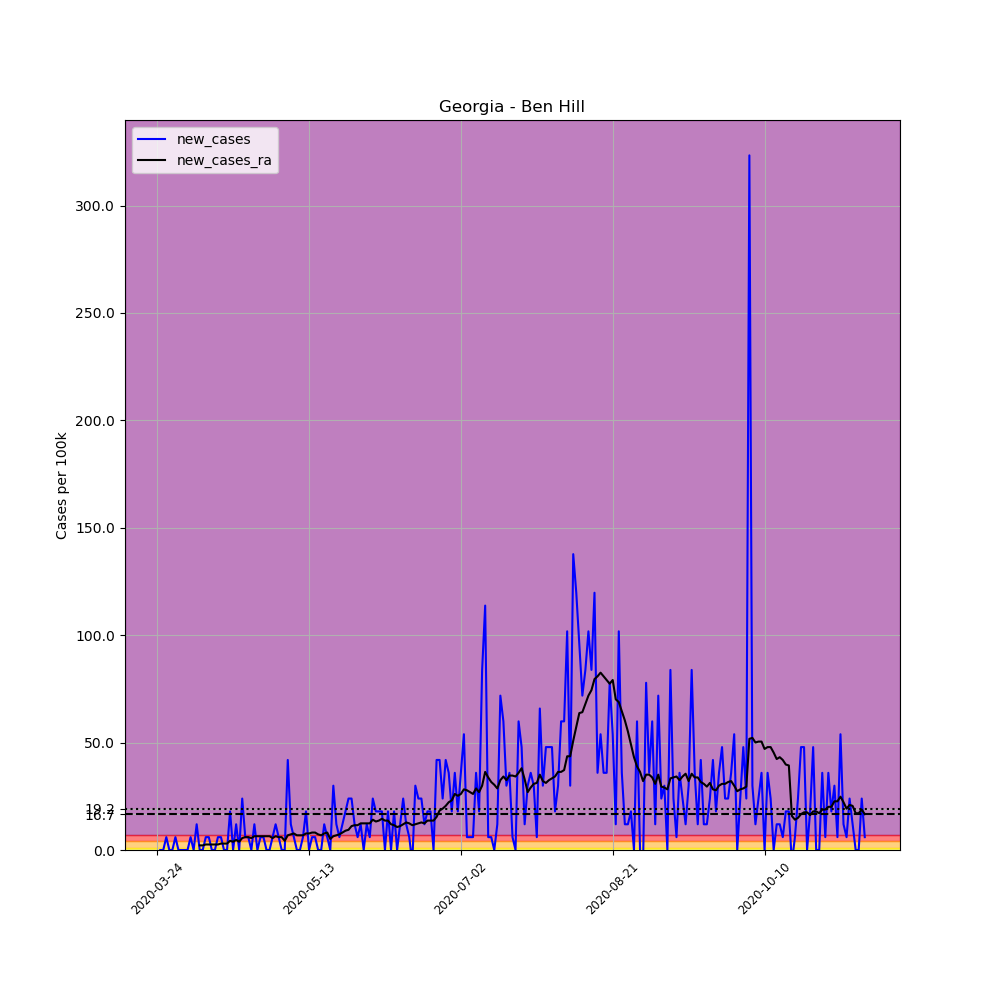

Data behind this chart, as committed beside it:
, date, county, state, fips, cases, deaths, COUNTY, STNAME, CTYNAME, POPESTIMATE2019, per_100k, new_cases, new_cases_ra
295263, 2020-03-24, Ben Hill, Georgia, 13017, 1, 0, 17, Georgia, Ben Hill, 16700, 5.988, , 
295264, 2020-03-25, Ben Hill, Georgia, 13017, 1, 0, 17, Georgia, Ben Hill, 16700, 5.988, 0.0, 
295265, 2020-03-26, Ben Hill, Georgia, 13017, 1, 0, 17, Georgia, Ben Hill, 16700, 5.988, 0.0, 
295266, 2020-03-27, Ben Hill, Georgia, 13017, 2, 0, 17, Georgia, Ben Hill, 16700, 11.98, 5.988, 
295267, 2020-03-28, Ben Hill, Georgia, 13017, 2, 0, 17, Georgia, Ben Hill, 16700, 11.98, 0.0, 
295268, 2020-03-29, Ben Hill, Georgia, 13017, 2, 0, 17, Georgia, Ben Hill, 16700, 11.98, 0.0, 
295269, 2020-03-30, Ben Hill, Georgia, 13017, 3, 0, 17, Georgia, Ben Hill, 16700, 17.96, 5.988, 
295270, 2020-03-31, Ben Hill, Georgia, 13017, 3, 0, 17, Georgia, Ben Hill, 16700, 17.96, 0.0, 
295271, 2020-04-01, Ben Hill, Georgia, 13017, 3, 0, 17, Georgia, Ben Hill, 16700, 17.96, 0.0, 
295272, 2020-04-02, Ben Hill, Georgia, 13017, 3, 0, 17, Georgia, Ben Hill, 16700, 17.96, 0.0, 
295273, 2020-04-03, Ben Hill, Georgia, 13017, 3, 0, 17, Georgia, Ben Hill, 16700, 17.96, 0.0, 
295274, 2020-04-04, Ben Hill, Georgia, 13017, 4, 0, 17, Georgia, Ben Hill, 16700, 23.95, 5.988, 
295275, 2020-04-05, Ben Hill, Georgia, 13017, 4, 0, 17, Georgia, Ben Hill, 16700, 23.95, 0.0, 
295276, 2020-04-06, Ben Hill, Georgia, 13017, 6, 0, 17, Georgia, Ben Hill, 16700, 35.93, 11.98, 
295277, 2020-04-07, Ben Hill, Georgia, 13017, 6, 0, 17, Georgia, Ben Hill, 16700, 35.93, 0.0, 2.139
295278, 2020-04-08, Ben Hill, Georgia, 13017, 6, 0, 17, Georgia, Ben Hill, 16700, 35.93, 0.0, 2.139
295279, 2020-04-09, Ben Hill, Georgia, 13017, 7, 0, 17, Georgia, Ben Hill, 16700, 41.92, 5.988, 2.566
295280, 2020-04-10, Ben Hill, Georgia, 13017, 8, 0, 17, Georgia, Ben Hill, 16700, 47.9, 5.988, 2.566
295281, 2020-04-11, Ben Hill, Georgia, 13017, 8, 0, 17, Georgia, Ben Hill, 16700, 47.9, 0.0, 2.566
295282, 2020-04-12, Ben Hill, Georgia, 13017, 8, 0, 17, Georgia, Ben Hill, 16700, 47.9, 0.0, 2.566
295283, 2020-04-13, Ben Hill, Georgia, 13017, 9, 0, 17, Georgia, Ben Hill, 16700, 53.89, 5.988, 2.566
295284, 2020-04-14, Ben Hill, Georgia, 13017, 10, 0, 17, Georgia, Ben Hill, 16700, 59.88, 5.988, 2.994
295285, 2020-04-15, Ben Hill, Georgia, 13017, 10, 0, 17, Georgia, Ben Hill, 16700, 59.88, 0.0, 2.994
295286, 2020-04-16, Ben Hill, Georgia, 13017, 10, 0, 17, Georgia, Ben Hill, 16700, 59.88, 0.0, 2.994
295287, 2020-04-17, Ben Hill, Georgia, 13017, 13, 0, 17, Georgia, Ben Hill, 16700, 77.84, 17.96, 4.277
295288, 2020-04-18, Ben Hill, Georgia, 13017, 13, 0, 17, Georgia, Ben Hill, 16700, 77.84, 0.0, 3.849
295289, 2020-04-19, Ben Hill, Georgia, 13017, 15, 0, 17, Georgia, Ben Hill, 16700, 89.82, 11.98, 4.705
295290, 2020-04-20, Ben Hill, Georgia, 13017, 15, 0, 17, Georgia, Ben Hill, 16700, 89.82, 0.0, 3.849
295291, 2020-04-21, Ben Hill, Georgia, 13017, 19, 0, 17, Georgia, Ben Hill, 16700, 113.8, 23.95, 5.56
295292, 2020-04-22, Ben Hill, Georgia, 13017, 20, 0, 17, Georgia, Ben Hill, 16700, 119.8, 5.988, 5.988
295293, 2020-04-23, Ben Hill, Georgia, 13017, 21, 0, 17, Georgia, Ben Hill, 16700, 125.7, 5.988, 5.988
295294, 2020-04-24, Ben Hill, Georgia, 13017, 21, 0, 17, Georgia, Ben Hill, 16700, 125.7, 0.0, 5.56
295295, 2020-04-25, Ben Hill, Georgia, 13017, 23, 0, 17, Georgia, Ben Hill, 16700, 137.7, 11.98, 6.416
295296, 2020-04-26, Ben Hill, Georgia, 13017, 23, 0, 17, Georgia, Ben Hill, 16700, 137.7, 0.0, 6.416
295297, 2020-04-27, Ben Hill, Georgia, 13017, 24, 0, 17, Georgia, Ben Hill, 16700, 143.7, 5.988, 6.416
295298, 2020-04-28, Ben Hill, Georgia, 13017, 25, 0, 17, Georgia, Ben Hill, 16700, 149.7, 5.988, 6.416
295299, 2020-04-29, Ben Hill, Georgia, 13017, 25, 0, 17, Georgia, Ben Hill, 16700, 149.7, 0.0, 6.416
295300, 2020-04-30, Ben Hill, Georgia, 13017, 25, 0, 17, Georgia, Ben Hill, 16700, 149.7, 0.0, 6.416
295301, 2020-05-01, Ben Hill, Georgia, 13017, 26, 0, 17, Georgia, Ben Hill, 16700, 155.7, 5.988, 5.56
295302, 2020-05-02, Ben Hill, Georgia, 13017, 28, 0, 17, Georgia, Ben Hill, 16700, 167.7, 11.98, 6.416
295303, 2020-05-03, Ben Hill, Georgia, 13017, 29, 0, 17, Georgia, Ben Hill, 16700, 173.7, 5.988, 5.988
295304, 2020-05-04, Ben Hill, Georgia, 13017, 29, 0, 17, Georgia, Ben Hill, 16700, 173.7, 0.0, 5.988
295305, 2020-05-05, Ben Hill, Georgia, 13017, 29, 0, 17, Georgia, Ben Hill, 16700, 173.7, 0.0, 4.277
295306, 2020-05-06, Ben Hill, Georgia, 13017, 36, 0, 17, Georgia, Ben Hill, 16700, 215.6, 41.92, 6.843
295307, 2020-05-07, Ben Hill, Georgia, 13017, 38, 0, 17, Georgia, Ben Hill, 16700, 227.5, 11.98, 7.271
295308, 2020-05-08, Ben Hill, Georgia, 13017, 39, 0, 17, Georgia, Ben Hill, 16700, 233.5, 5.988, 7.699
295309, 2020-05-09, Ben Hill, Georgia, 13017, 39, 0, 17, Georgia, Ben Hill, 16700, 233.5, 0.0, 6.843
295310, 2020-05-10, Ben Hill, Georgia, 13017, 39, 0, 17, Georgia, Ben Hill, 16700, 233.5, 0.0, 6.843
295311, 2020-05-11, Ben Hill, Georgia, 13017, 40, 0, 17, Georgia, Ben Hill, 16700, 239.5, 5.988, 6.843
295312, 2020-05-12, Ben Hill, Georgia, 13017, 43, 0, 17, Georgia, Ben Hill, 16700, 257.5, 17.96, 7.699
295313, 2020-05-13, Ben Hill, Georgia, 13017, 43, 0, 17, Georgia, Ben Hill, 16700, 257.5, 0.0, 7.699
295314, 2020-05-14, Ben Hill, Georgia, 13017, 44, 1, 17, Georgia, Ben Hill, 16700, 263.5, 5.988, 8.127
295315, 2020-05-15, Ben Hill, Georgia, 13017, 45, 1, 17, Georgia, Ben Hill, 16700, 269.5, 5.988, 8.127
295316, 2020-05-16, Ben Hill, Georgia, 13017, 45, 1, 17, Georgia, Ben Hill, 16700, 269.5, 0.0, 7.271
295317, 2020-05-17, Ben Hill, Georgia, 13017, 45, 1, 17, Georgia, Ben Hill, 16700, 269.5, 0.0, 6.843
295318, 2020-05-18, Ben Hill, Georgia, 13017, 47, 1, 17, Georgia, Ben Hill, 16700, 281.4, 11.98, 7.699
295319, 2020-05-19, Ben Hill, Georgia, 13017, 48, 1, 17, Georgia, Ben Hill, 16700, 287.4, 5.988, 8.127
295320, 2020-05-20, Ben Hill, Georgia, 13017, 48, 1, 17, Georgia, Ben Hill, 16700, 287.4, 0.0, 5.133
295321, 2020-05-21, Ben Hill, Georgia, 13017, 53, 1, 17, Georgia, Ben Hill, 16700, 317.4, 29.94, 6.416
295322, 2020-05-22, Ben Hill, Georgia, 13017, 55, 1, 17, Georgia, Ben Hill, 16700, 329.3, 11.98, 6.843
... 174 more rows
